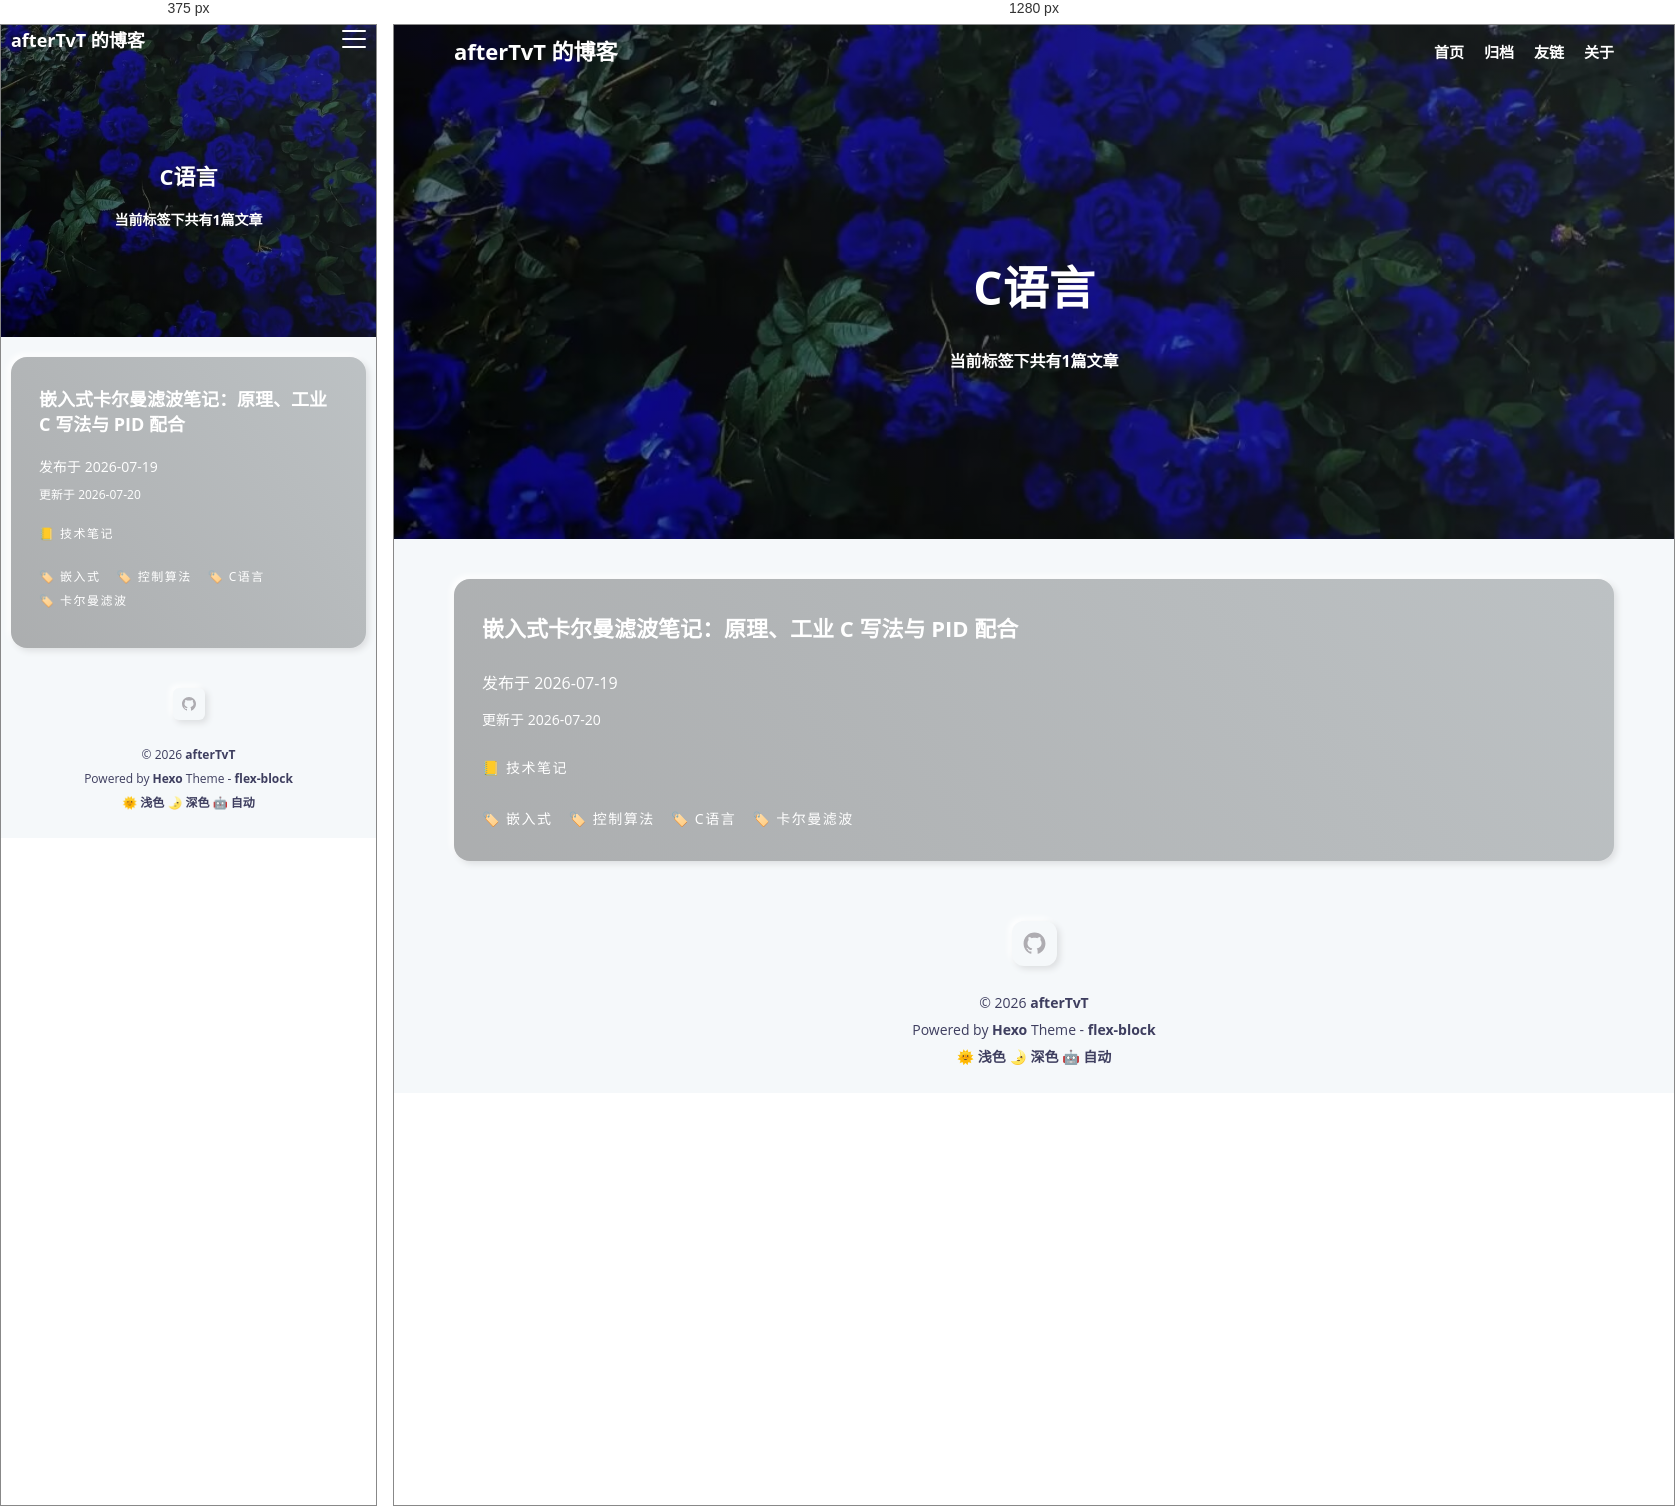
Rendered at 375 px and 1280 px, left to right.

<!-- file: index.html -->
<!DOCTYPE html>
<html lang="zh-CN">
<head><!-- hexo injector head_begin start --><script>if (!window.localStorage.getItem("theme")) { document.documentElement.classList.add("theme-light"); }</script><!-- hexo injector head_begin end -->
  <meta charset="UTF-8">
  <meta name="viewport" content="width=device-width, initial-scale=1.0">
  <meta http-equiv="X-UA-Compatible" content="ie=edge">
  <meta name="theme-color" content="#3367D6"/>
  <link rel="apple-touch-icon" href="/icons-192.png">
  <link rel="manifest" href="/manifest.json">
  
  <meta name="generator" content="Hexo 8.1.2">

  
    <meta name="description" content="记录学习、技术与生活">
  

  

  
    <meta name="author" content="afterTvT">
  

  

  

  <title>标签: C语言 | afterTvT 的博客</title>

  

  
    <link rel="shortcut icon" href="/images/site-logo.jpg">
  

  

  

  

  
<link rel="stylesheet" href="/css/style.css">

</head>
<body>
  <div class="root-container">
    
<!-- header container -->
<header class="header-container">
  
    <div class="post-image" style="background-image: url(/images/flexblock-anime-banner.jpg)"></div>
  

  <!-- navbar -->
<nav class="navbar">
  <div class="navbar-content">
    <!-- logo -->
    <div class="navbar-logo">
      <a href="/">
        
          afterTvT 的博客
        
      </a>
    </div>
    <!-- link -->
    <div class="navbar-link">
      <div class="navbar-btn">
        <div></div>
        <div></div>
        <div></div>
      </div>
      <ul class="navbar-list">
        
          <li class="navbar-list-item"><a href="/">首页</a></li>
        
          <li class="navbar-list-item"><a href="/archives">归档</a></li>
        
          <li class="navbar-list-item"><a href="/links">友链</a></li>
        
          <li class="navbar-list-item"><a href="/about">关于</a></li>
        
      </ul>
    </div>
  </div>
</nav>

  
  

  
  

  
  

  
  
    
    <div class="header-content">
      <div class="post-text layout-block layout-padding">
        <h1 class="title-wrap">C语言</h1>
        <h2 class="title-sub-wrap">当前标签下共有1篇文章</h2>
      </div>
    </div>
  

  
  

  
  
  
</header>


    <!-- 标签归档 -->
<!-- post list container -->
<div class="body-container">
  <div class="content-container layout-block article-list">
    
      <div class="article-item layout-padding">
        <article class="card-container article-card content-padding--large soft-size--large soft-style--box">
          
            <div class="card-cover" background-image-lazy data-img="/images/kalman-filter-cover.jpg"></div>
          

          <div class="card-text">
            
              <a href="/2026/07/19/kalman-filter-embedded-c/" itemprop="url">
                <h2 class="card-text--title">嵌入式卡尔曼滤波笔记：原理、工业 C 写法与 PID 配合</h2>
              </a>
            
            <div class="card-text--row">
              <span>发布于</span>
              <time  class="article-date" datetime="2026-07-18T20:45:00.000Z" itemprop="datePublished">2026-07-19</time>
            </div>
            
              <div class="last-time">
                <span>更新于</span>
                <time  class="article-updated" datetime="2026-07-20T07:48:23.318Z" itemprop="dateUpdated">2026-07-20</time>
              </div>
            
            <ul class="wrap-list dark">
  
    <li><a href="/categories/%E6%8A%80%E6%9C%AF%E7%AC%94%E8%AE%B0/">📒 技术笔记</a></li>
    
</ul>
            <ul class="wrap-list dark">
  
    <li><a href="/tags/%E5%B5%8C%E5%85%A5%E5%BC%8F/">🏷️ 嵌入式</a></li>
  
    <li><a href="/tags/%E6%8E%A7%E5%88%B6%E7%AE%97%E6%B3%95/">🏷️ 控制算法</a></li>
  
    <li><a href="/tags/C%E8%AF%AD%E8%A8%80/">🏷️ C语言</a></li>
  
    <li><a href="/tags/%E5%8D%A1%E5%B0%94%E6%9B%BC%E6%BB%A4%E6%B3%A2/">🏷️ 卡尔曼滤波</a></li>
  
</ul>
          </div>
        </article>
      </div>
    
  </div>
</div>

<!-- page container -->


    <!-- footer container -->
<footer id="footer" class="footer">
  <div class="footer-container">
    
    <div class="social-icons">
      
        
      
        
      
        
      
        
          <a href="https://github.com/afterTvT" class="soft-size--primary soft-style--box" target="_blank" rel="noopener noreferrer">
            <svg class="icon icon-github" viewBox="0 0 1024 1024" version="1.1" xmlns="http://www.w3.org/2000/svg">
  <path d="M64.6 512c0 195.6 125.4 361.9 300.1 422.9 23.5 5.9 19.9-10.8 19.9-22.2v-77.6c-135.8 15.9-141.3-74-150.5-89-18.5-31.5-61.9-39.5-49-54.5 31-15.9 62.5 4 98.9 58 26.4 39.1 77.9 32.5 104.1 26 5.7-23.5 17.9-44.5 34.7-60.9-140.7-25.2-199.4-111.1-199.4-213.3 0-49.5 16.4-95.1 48.4-131.8-20.4-60.6 1.9-112.4 4.9-120.1 58.2-5.2 118.5 41.6 123.3 45.3 33.1-8.9 70.8-13.7 112.9-13.7 42.4 0 80.3 4.9 113.5 13.9 11.3-8.6 67.3-48.8 121.4-43.9 2.9 7.7 24.7 58.3 5.5 118.1 32.5 36.8 49 82.8 49 132.4 0 102.3-59 188.3-200.2 213.2 23.5 23.3 38.1 55.5 38.1 91.1v112.7c0.8 9 0 17.9 15.1 17.9C832.7 877 960.4 709.4 960.4 512.1c0-247.5-200.6-447.9-447.9-447.9C265 64.1 64.6 264.5 64.6 512z"></path>
</svg>
          </a>
        
      
        
      
    </div>
     
    <p>&copy; 2026 <a href="/" target="_blank">afterTvT</a></p>

    

    <p>Powered by <a href="https://hexo.io" target="_blank" rel="noopener noreferrer">Hexo</a> Theme - <a href="https://github.com/miiiku/flex-block" target="_blank" rel="noopener noreferrer author">flex-block</a></p>

    <p>
      <a href="javascript:;" id="theme-light">🌞 浅色</a>
      <a href="javascript:;" id="theme-dark">🌛 深色</a>
      <a href="javascript:;" id="theme-auto">🤖️ 自动</a>
    </p>
  </div>
</footer>
  </div>

  <div class="back-to-top-fixed soft-size--round soft-style--box">
    <svg class="icon icon-back-to-top" viewBox="0 0 1024 1024" version="1.1" xmlns="http://www.w3.org/2000/svg">
      <path d="M725.333333 426.666667c-12.8 0-21.333333-4.266667-29.866667-12.8l-213.333333-213.333333c-17.066667-17.066667-17.066667-42.666667 0-59.733333s42.666667-17.066667 59.733333 0l213.333333 213.333333c17.066667 17.066667 17.066667 42.666667 0 59.733333C746.666667 422.4 738.133333 426.666667 725.333333 426.666667z"></path>
      <path d="M298.666667 426.666667c-12.8 0-21.333333-4.266667-29.866667-12.8-17.066667-17.066667-17.066667-42.666667 0-59.733333l213.333333-213.333333c17.066667-17.066667 42.666667-17.066667 59.733333 0s17.066667 42.666667 0 59.733333l-213.333333 213.333333C320 422.4 311.466667 426.666667 298.666667 426.666667z"></path>
      <path d="M512 896c-25.6 0-42.666667-17.066667-42.666667-42.666667L469.333333 170.666667c0-25.6 17.066667-42.666667 42.666667-42.666667s42.666667 17.066667 42.666667 42.666667l0 682.666667C554.666667 878.933333 537.6 896 512 896z"></path>
    </svg>
  </div>

  
  












  


  


  




<script src="/js/script.js"></script>


  
  <!-- 尾部用户自定义相关内容 -->
</body>
</html>


/* @media block from style.css */
@media screen and (min-width: 768px) {
  :root {
    --layout-max-width: 1200px;
    --layout-padding: 20px;
    --content-large-padding: 40px 38px 46px;
    --content-small-padding: 20px 19px 23px;
    --font-large-size: 46px;
    --font-stress-size: 22px;
    --font-common-size: 16px;
    --font-base-size: 14px;
    --font-base-lh: 1.8;
    --banner-height: 460px;
    --content-large-padding: 30px 28px 26px;
    --content-primary-padding: 23px;
    --soft-large-radius: 16px;
    --soft-primary-radius: 12px;
    --soft-small-radius: 6px;
  }
}

/* @media block from style.css */
@media screen and (max-width: 767px) {
  :root {
    --layout-max-width: 100%;
    --layout-padding: 10px;
    --content-large-padding: 30px 28px 34px;
    --content-small-padding: 14px 12px 16px;
    --font-large-size: 22px;
    --font-stress-size: 18px;
    --font-common-size: 14px;
    --font-base-size: 12px;
    --font-base-lh: 1.4;
    --banner-height: 280px;
    --content-large-padding: 30px 28px 34px;
    --content-primary-padding: 16px;
    --soft-large-radius: 16px;
    --soft-primary-radius: 6px;
    --soft-small-radius: 4px;
  }
}

/* @media block from style.css */
@media screen and (min-width: 768px) {
  .navbar {
    height: 54px;
  }
  .navbar-list {
    display: flex;
    justify-content: flex-end;
    gap: 20px;
  }
  .navbar-btn {
    display: none;
  }
}

/* @media block from style.css */
@media screen and (max-width: 767px) {
  .navbar {
    height: 32px;
  }
  .navbar-btn {
    display: inline-block;
  }
  .navbar-list {
    display: none;
    position: fixed;
    flex-direction: column;
    align-items: center;
    justify-content: center;
    gap: 20px;
    top: 0;
    left: 0;
    width: 100vw;
    height: 100vh;
    padding: 20px 0;
    background-color: #f7f7f7;
    z-index: 999;
  }
  .navbar-list-item a {
    color: #161b3d;
  }
}

/* @media block from style.css */
@media screen and (min-width: 768px) {
  .social-icons a {
    width: 45px;
    height: 45px;
    padding: 10px;
  }
}

/* @media block from style.css */
@media screen and (max-width: 767px) {
  .social-icons a {
    width: 32px;
    height: 32px;
    padding: 8px;
  }
}

/* @media block from style.css */
@media screen and (min-width: 768px) {
  .content-container.post-container .article-info .page-link-container .link-item {
    max-width: 100%;
    min-width: 33.333%;
    flex: 1 0 auto;
  }
}

/* @media block from style.css */
@media screen and (max-width: 767px) {
  .content-container.post-container .article-info .page-link-container .link-item {
    max-width: 100%;
    flex: 1 1 50%;
  }
}

/* @media block from style.css */
@media screen and (min-width: 768px) {
  .content-container.post-container .article-info {
    flex: 0 1 calc(100% - 360px);
    min-width: calc(100% - 360px);
  }
  .content-container.post-container .widget-info {
    display: flex;
  }
}

/* @media block from style.css */
@media screen and (max-width: 767px) {
  .content-container.post-container .article-info {
    flex: 1 1 100%;
    width: 100%;
  }
  .content-container.post-container .widget-info {
    display: none;
  }
}

/* @media block from style.css */
@media screen and (max-width: 767px) {
  .ubuntu-reference-site {
    background-attachment: scroll;
  }
  .ubuntu-reference-post .article-entry {
    padding-left: 20px;
    padding-right: 20px;
  }
  .ubuntu-reference-post .article-entry table {
    font-size: 12px;
  }
}